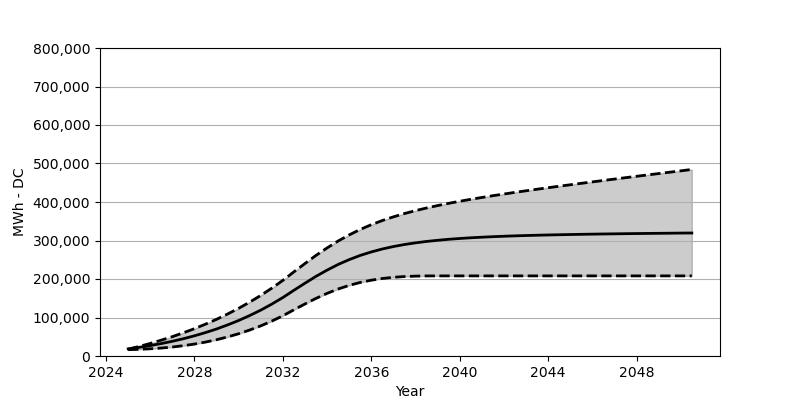

Data behind this chart, as committed beside it:
Date, Low, Base, High
2025-01, 16422, 18566, 17680
2025-07, 17339, 22473, 24854
2026-01, 18731, 27071, 32668
2026-07, 20659, 32266, 41173
2027-01, 23329, 38215, 50276
2027-07, 26813, 44864, 60255
2028-01, 30978, 52410, 71027
2028-07, 36163, 60842, 82728
2029-01, 42359, 70203, 95366
2029-07, 49544, 80707, 109056
2030-01, 57884, 92274, 123922
2030-07, 67430, 105057, 139952
2031-01, 78326, 119190, 157384
2031-07, 90614, 134756, 176167
2032-01, 104510, 151889, 196557
2032-07, 120035, 170662, 218577
2033-01, 135282, 189207, 240339
2033-07, 149694, 206887, 261338
2034-01, 162724, 223144, 280811
2034-07, 174033, 237689, 298635
2035-01, 183445, 250369, 314582
2035-07, 191094, 261214, 328664
2036-01, 196928, 270306, 341045
2036-07, 201299, 277976, 351900
2037-01, 204423, 284326, 361498
2037-07, 206392, 289553, 369992
2038-01, 207485, 293913, 377620
2038-07, 207979, 297542, 384476
2039-01, 208093, 300531, 390733
2039-07, 208103, 303098, 396547
2040-01, 208103, 305232, 401898
2040-07, 208103, 307047, 406990
2041-01, 208103, 308572, 411784
2041-07, 208103, 309882, 416381
2042-01, 208103, 311067, 420732
2042-07, 208103, 312067, 425041
2043-01, 208103, 312912, 429144
2043-07, 208103, 313685, 433185
2044-01, 208103, 314376, 437112
2044-07, 208103, 314974, 440988
2045-01, 208103, 315531, 444792
2045-07, 208103, 316036, 448524
2046-01, 208103, 316510, 452246
2046-07, 208103, 316953, 455916
2047-01, 208103, 317324, 459555
2047-07, 208103, 317716, 463163
2048-01, 208103, 318046, 466802
2048-07, 208103, 318366, 470348
2049-01, 208103, 318675, 473884
2049-07, 208103, 318943, 477440
2050-01, 208103, 319273, 480956
2050-07, 208103, 319479, 484512
